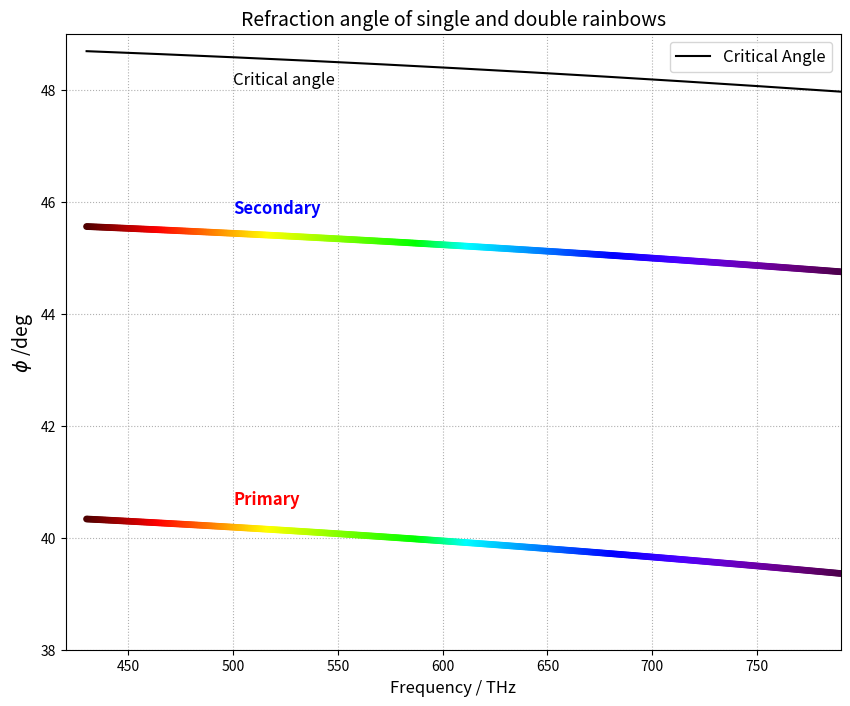

The matplotlib source for this figure:
import numpy as np
import matplotlib.pyplot as plt

c= 299792458.0   #speed of light m/s

def f_to_w(freq):
    return (c / (freq * 1e12)) * 1e9 #converts frequency to wavelength nm

def n_of_water(wavelength_nm): #calculates refractive index of water for given wavelength 
    return 1.325 + 3076 / (wavelength_nm**2)  #simple empirical model for water's refractive index vs. wavelength

def frequency_to_rgb(freq): #maps frequencies to colours 
    f = freq
    if f < 430 or f > 790:
        return (0.0, 0.0, 0.0)

    if 430 <= f < 465:
        r, g, b = 1.0, 0.0, 0.0
    elif 465 <= f < 517:
        r, g, b = 1.0, (f - 465) / (517 - 465), 0.0
    elif 517 <= f < 588:
        r, g, b = -(f - 588) / (588 - 517), 1.0, 0.0
    elif 588 <= f < 612:
        r, g, b = 0.0, 1.0, (f - 588) / (612 - 588)
    elif 612 <= f < 682:
        r, g, b = 0.0, -(f - 682) / (682 - 612), 1.0
    elif 682 <= f <= 790:
        r, g, b = (f - 682) / (790 - 682), 0.0, 1.0
    else:
        r, g, b = 0.0, 0.0, 0.0
        
    #dimming at edges
    factor = 1.0
    if f>714 and f<=790: # Fades in the violet end
        factor = 0.3 + 0.7 * (790 - f) / (790 - 714)
    elif 430 <= f < 465: # Fades out the red end
        factor = 0.3 + 0.7 * (f - 430) / (465 - 430)
        
    return (r * factor, g * factor, b * factor)


freq = np.linspace(430, 790, 500)
wavelengths_nm = f_to_w(freq)
n = n_of_water(wavelengths_nm)
#caluclates specific angle of incidence at which sunight must hit the water droplet to produce a rainbow
arg_p = np.clip((4 - n**2) / 3, 0, 1) # ensures values remain between 0 and 1
arg_s = np.clip((9 - n**2) / 8, 0, 1)
theta_i_p_rad = np.arcsin(np.sqrt(arg_p))
theta_i_s_rad = np.arcsin(np.sqrt(arg_s))
#Using snell's law to calculate the angle of refraction
phi_p_rad = np.arcsin(np.sin(theta_i_p_rad) / n)
phi_s_rad = np.arcsin(np.sin(theta_i_s_rad) / n)
#calculates critical angle
phi_c_rad = np.arcsin(1 / n)
#converts back to degrees for plotting
phi_p_deg = np.rad2deg(phi_p_rad)
phi_s_deg = np.rad2deg(phi_s_rad)
phi_c_deg = np.rad2deg(phi_c_rad)

#plotting
colours = [frequency_to_rgb(f) for f in freq]
fig, ax = plt.subplots(figsize=(10, 8))
ax.text(500, 48.1, 'Critical angle', fontsize=12, color='black')
ax.text(500, 45.8, 'Secondary', fontsize=12, color='blue', fontweight='bold')
ax.text(500, 40.6, 'Primary', fontsize=12, color='red', fontweight='bold')
ax.plot(freq, phi_c_deg * np.ones_like(freq), color='black', label='Critical Angle')
ax.scatter(freq, phi_p_deg, c=colours, s=15, zorder=5)
ax.scatter(freq, phi_s_deg, c=colours, s=15, zorder=5)


ax.set_xlabel('Frequency / THz', fontsize=12)
ax.set_ylabel(r'$\phi$ /deg', fontsize=14)
ax.set_title('Refraction angle of single and double rainbows', fontsize=14)
ax.set_xlim(420, 790)
ax.set_ylim(38, 49)
ax.grid(True, linestyle=':')
ax.legend(fontsize=12)

plt.show()
